Run: headless pygame with SDL's dummy video driver; simulated clock (each Clock.tick advances the game by its frame time, no real sleeping); random seed 0; keys injected as events and as key.get_pressed() state; mouse plan: one left click at the window centre at the start of phase 2, then a move to the lower-right quarter at the start of phase 3.
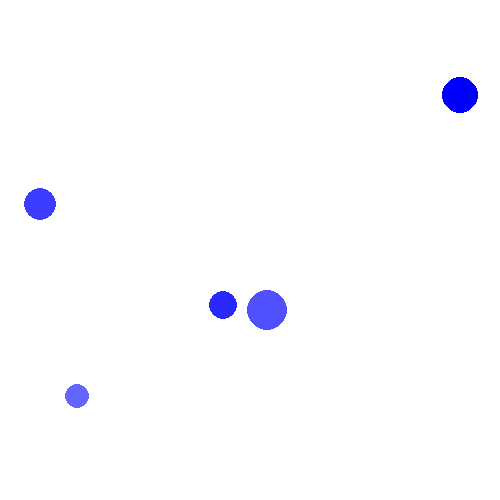
Frame 1 of 4 · flips 1–60 · no input
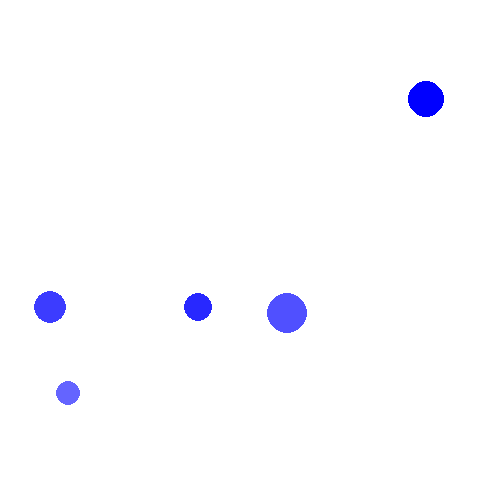
Frame 2 of 4 · flips 61–180 · clicked the window centre · tapped SPACE, RETURN · held RIGHT (→), D
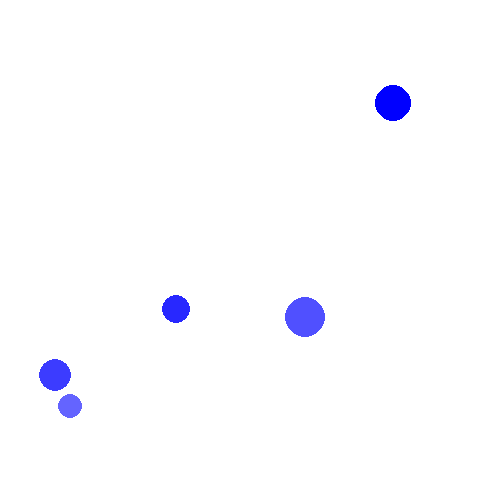
Frame 3 of 4 · flips 181–300 · moved the mouse to the lower-right quarter · held DOWN (↓), S
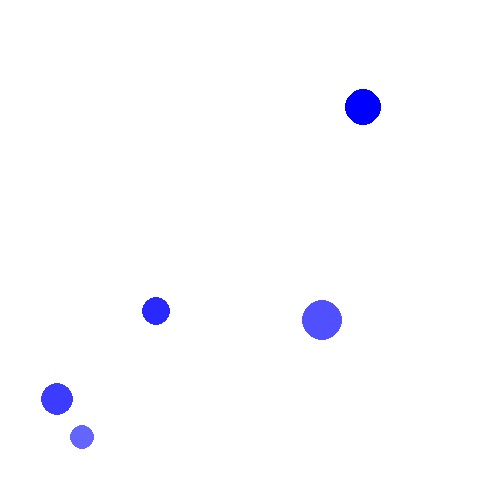
Frame 4 of 4 · flips 301–420 · held LEFT (←), A, UP (↑), W

The pygame program that drew these frames:

import pygame
import random
import math

background_colour = (255,255,255)
(width, height) = (500, 500)
mass_of_air = 0.1
elasticity = 0.75
gravity = (math.pi, 0.002)

def addVectors(vector1, vector2):
    angle1,length1 = vector1
    angle2, length2 = vector2
    x = math.sin(angle1) * length1 + math.sin(angle2) * length2
    y = math.cos(angle1) * length1 + math.cos(angle2) * length2

    angle = 0.5 * math.pi - math.atan2(y, x)
    length = math.hypot(x,y)

    return(angle, length)

def findParticle(particles, x , y):

    for p in particles :
        if math.hypot(p.x-x, p.y-y) <= p.size:
            return p
    return None

def collide(p1, p2):
    dx = p1.x - p2.x
    dy = p1.y - p2.y

    distance = math.hypot(dx,dy)
    if distance < p1.size + p2.size:
        tangent = math.atan2(dy, dx)
        angle = 0.5 * math.pi + tangent
        total_mass = p1.mass + p2.mass

        (p1.angle, p1.speed) = addVectors((p1.angle, p1.speed*(p1.mass-p2.mass)/total_mass), (angle, 2*p2.speed*p2.mass/total_mass))
        (p2.angle, p2.speed) = addVectors((p2.angle, p2.speed*(p2.mass-p1.mass)/total_mass), (angle+math.pi, 2*p1.speed*p1.mass/total_mass))
        p1.speed *= elasticity
        p2.speed *= elasticity

        overlap = 0.5 * (p1.size + p2.size - distance + 1)
        p1.x += math.sin(angle) * overlap
        p1.y -= math.cos(angle)* overlap
        p2.x -= math.sin(angle)* overlap
        p2.y += math.cos(angle)* overlap

class Particle():
    def __init__(self,coords, size, mass = 1):
        self.x = coords[0]
        self.y = coords[1]
        self.size = size
        self.mass = mass
        self.colour = (0, 0, 255)
        self.thickness = 0
        self.speed = 0
        self.angle = math.pi / 2
        self.drag = (self.mass/ (self.mass + mass_of_air))** self.size

    def display(self):
        pygame.draw.circle(screen, self.colour, (int(self.x), int(self.y)), self.size, self.thickness)

    def move(self):
        self.x += math.sin(self.angle) * self.speed
        self.y -= math.cos(self.angle) * self.speed
        self.speed *= self.drag

    def bounce(self):
        if self.x > width - self.size:
            self.x = 2*(width-self.size) - self.x
            self.angle = -self.angle
            self.speed *= elasticity
        elif self.x < self.size:
            self.x = 2 * self.size - self.x
            self.angle = -self.angle
            self.speed *= elasticity
        if self.y > height - self.size:
            self.y = 2*(height - self.size) - self.y
            self.angle = math.pi - self.angle
            self.speed *= elasticity
        elif self.y < self.size:
            self.y = 2*self.size - self.y
            self.angle = math.pi - self.angle
            self.speed *= elasticity

class Environment:
    def __init__(self, width, height):
        self.width = width
        self.height = height
        self.particles = []
        self.colour = (255,255,255)
        self.mass_of_air = 0.2
        self.elasticity = 0.75

    def addParticles(self, n = 1, * kargs):
        for i in range(n):
            size = kargs.get('size', random.randint(10, 20))
            mass = kargs.get('mass', random.randint(100, 10000))
            x = kargs.get('x', random.uniform(size, self.width-size))
            y = kargs.get('y', random.uniform(size, self.height-size))
            p = Particle((x, y), size, mass)
            p.speed = kargs.get('speed', random.random())
            p.angle = kargs.get('angle', random.uniform(0, math.pi*2))
            p.colour = kargs.get('colour', (0, 0, 255))
            p.drag = (p.mass/(p.mass + self.mass_of_air)) ** p.size
            self.particles.append(p)

screen = pygame.display.set_mode((width, height))
pygame.display.set_caption('gravity simulation')

number_of_particles = 5
my_particles = []

for n in range(number_of_particles):
    size = random.randint(10, 20)
    density = random.randint(1, 10)
    x = random.randint(size, width-size)
    y = random.randint(size, height-size)


    particle = Particle((x, y), size, density * size ** 2)
    particle.colour = (200 - density * 20, 200 - density * 20, 255)
    particle.speed = random.random()
    particle.angle = random.uniform(0, math.pi*2)

    my_particles.append(particle)

selected_particle = None
running = True

while running:
    for event in pygame.event.get():
        if event.type == pygame.QUIT:
            running = False
        if event.type == pygame.MOUSEBUTTONDOWN:
            (mouseX, mouseY) = pygame.mouse.get_pos()
            selected_particle = findParticle(my_particles,mouseX, mouseY)
        elif event.type == pygame.MOUSEBUTTONUP:
            selected_particle = None


    if selected_particle:
        (mouseX, mouseY) = pygame.mouse.get_pos()
        dx = mouseX - selected_particle.x
        dy = mouseY - selected_particle.y
        selected_particle.angle = math.atan2(dy, dx) + 0.5*math.pi
        selected_particle.speed = math.hypot(dx, dy) * 0.1

    screen.fill(background_colour)


    for i, particle in enumerate(my_particles):
        particle.move()
        particle.bounce()
        for particle2 in my_particles[i+1:]:
            collide(particle,particle2)
        particle.display()

    pygame.display.flip()
